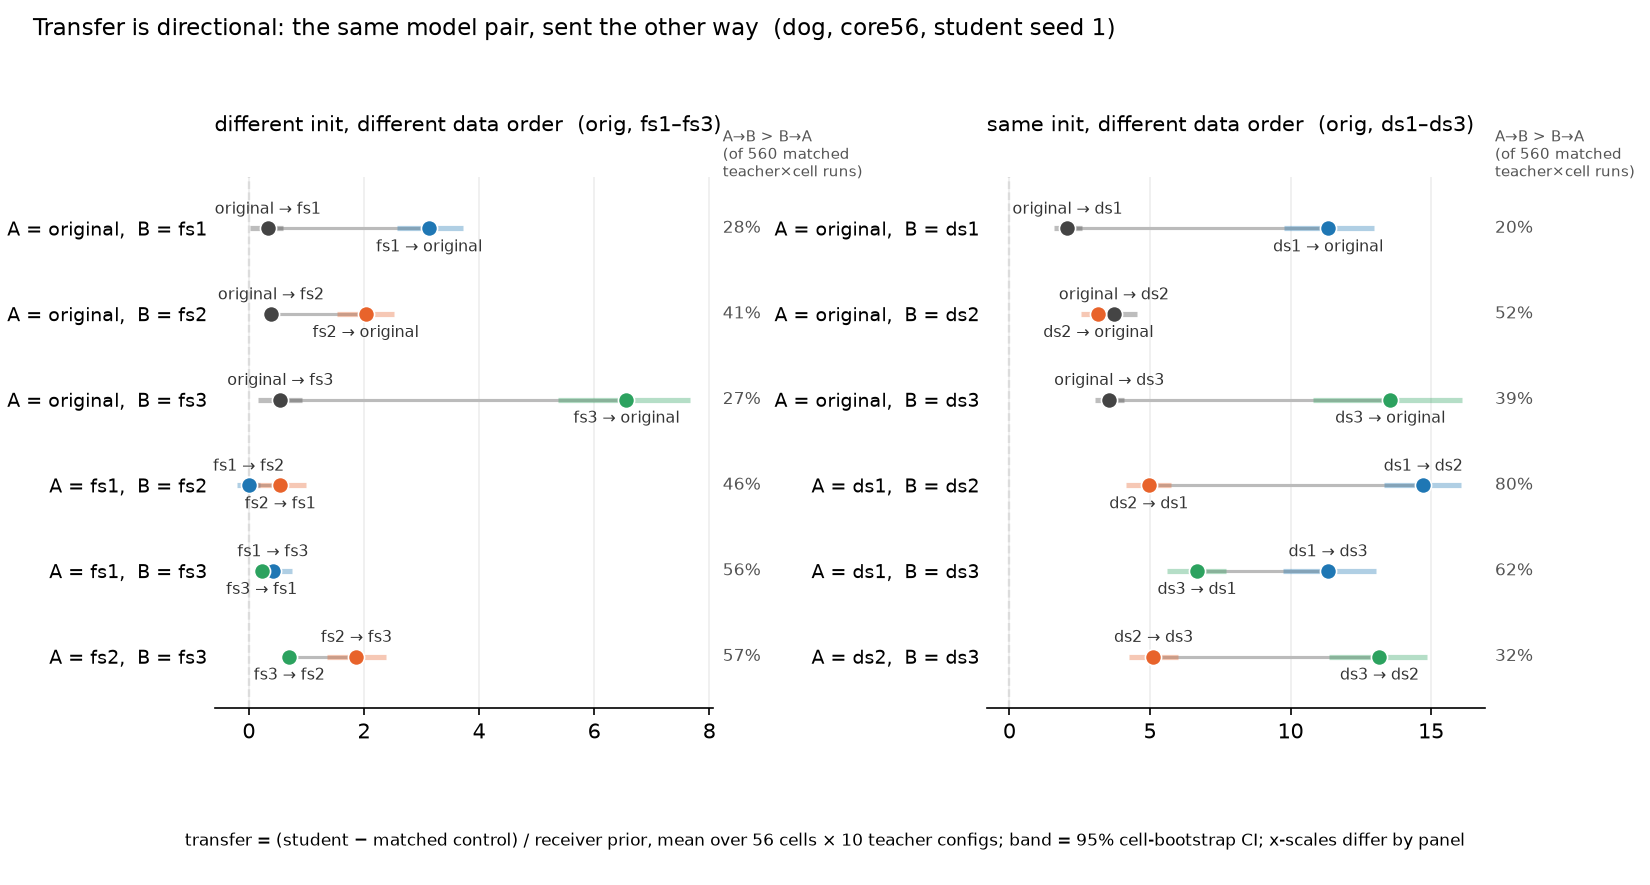

The file beside this chart, header and first rows:
family, fwd, fwd_mean, fwd_ci, rev, rev_mean, rev_ci, win_fwd, n
fs, orig->fs1, 0.3277, (np.float64(0.017131218345360744), np.fl…, fs1->orig, 3.131, (np.float64(2.5672610336555897), np.floa…, 0.2839, 560
fs, orig->fs2, 0.3829, (np.float64(0.2681046422947019), np.floa…, fs2->orig, 2.028, (np.float64(1.5252642547305917), np.floa…, 0.4071, 560
fs, orig->fs3, 0.5451, (np.float64(0.1653005421333175), np.floa…, fs3->orig, 6.56, (np.float64(5.373699081982008), np.float…, 0.2714, 560
fs, fs1->fs2, -0.005156, (np.float64(-0.2034874129194101), np.flo…, fs2->fs1, 0.5444, (np.float64(0.0061625823314053274), np.f…, 0.4554, 560
fs, fs1->fs3, 0.416, (np.float64(0.08687878945676691), np.flo…, fs3->fs1, 0.221, (np.float64(0.09696936541570633), np.flo…, 0.5589, 560
fs, fs2->fs3, 1.867, (np.float64(1.353924776659632), np.float…, fs3->fs2, 0.7011, (np.float64(0.57001102800425), np.float6…, 0.5714, 560
ds, orig->ds1, 2.064, (np.float64(1.5950082912366261), np.floa…, ds1->orig, 11.34, (np.float64(9.756884869744082), np.float…, 0.2, 560
ds, orig->ds2, 3.715, (np.float64(2.9184295615011275), np.floa…, ds2->orig, 3.16, (np.float64(2.5610923299604007), np.floa…, 0.5161, 560
ds, orig->ds3, 3.548, (np.float64(3.035870539929162), np.float…, ds3->orig, 13.54, (np.float64(10.797893157577189), np.floa…, 0.3875, 560
ds, ds1->ds2, 14.72, (np.float64(13.322315746130583), np.floa…, ds2->ds1, 4.957, (np.float64(4.130251909577911), np.float…, 0.8, 560
ds, ds1->ds3, 11.33, (np.float64(9.73557247716356), np.float6…, ds3->ds1, 6.672, (np.float64(5.600703989122033), np.float…, 0.6179, 560
ds, ds2->ds3, 5.126, (np.float64(4.266473545891078), np.float…, ds3->ds2, 13.16, (np.float64(11.3683408708435), np.float6…, 0.3232, 560
